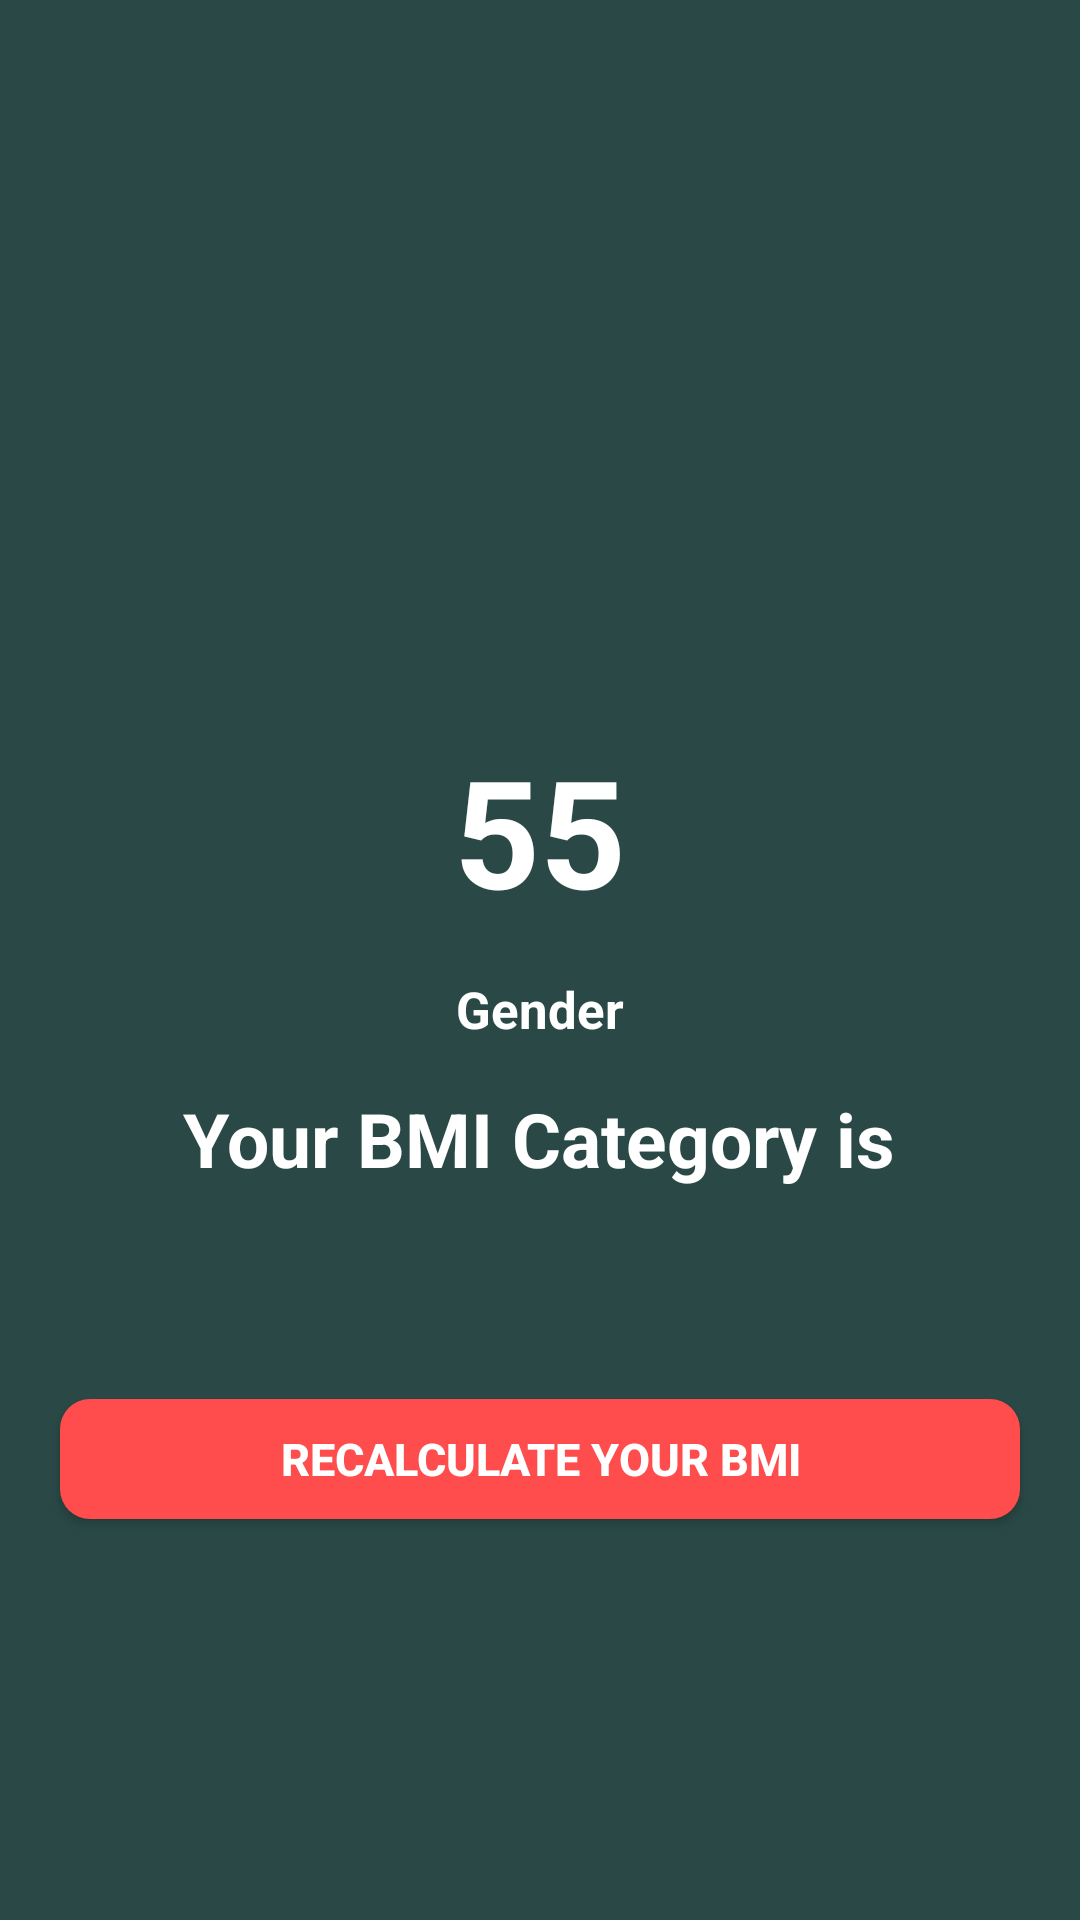

Here is an Android app screen rendered from its layout file. Give the layout XML and the strings, colors and styles it references.
<!-- AndroidManifest.xml: application theme Theme.HealthCoach -->
<!-- res/layout/activity_bmiactivity.xml -->
<?xml version="1.0" encoding="utf-8"?>
<RelativeLayout xmlns:android="http://schemas.android.com/apk/res/android"
    xmlns:app="http://schemas.android.com/apk/res-auto"
    xmlns:tools="http://schemas.android.com/tools"
    android:layout_width="match_parent"
    android:layout_height="match_parent"
    android:background="#2A4946"
    tools:context=".bmiactivity">


    <ImageView
        android:id="@+id/imageview"
        android:layout_width="wrap_content"
        android:layout_height="wrap_content"
        android:layout_above="@+id/contentlayout"
        android:layout_centerHorizontal="true"
        android:layout_marginBottom="30dp"
        android:padding="10dp"
        android:src="@drawable/ok">

    </ImageView>

    <RelativeLayout
        android:id="@+id/contentlayout"
        android:layout_width="match_parent"
        android:layout_height="wrap_content"
        android:background="@drawable/cardbackground"
        android:layout_centerInParent="true"
        android:padding="20dp">


        <TextView
            android:layout_width="wrap_content"
            android:layout_height="wrap_content"
            android:textSize="50sp"
            android:textStyle="bold"
            android:textColor="@color/white"
            android:text="55"
            android:id="@+id/bmidisplay"
            android:layout_centerHorizontal="true">

        </TextView>

        <TextView
            android:layout_width="wrap_content"
            android:layout_height="wrap_content"
            android:text="Gender"
            android:layout_marginTop="15dp"
            android:layout_below="@+id/bmidisplay"
            android:textSize="17sp"
            android:textStyle="bold"
            android:layout_centerHorizontal="true"
            android:id="@+id/genderdisplay"
            android:textColor="@color/white">

        </TextView>

        <TextView
            android:layout_width="wrap_content"
            android:layout_height="wrap_content"
            android:id="@+id/bmicategory"
            android:layout_below="@+id/genderdisplay"
            android:layout_centerHorizontal="true"
            android:layout_marginTop="15dp"
            android:text="Your BMI Category is"
            android:textColor="@color/white"
            android:textSize="25sp"
            android:textStyle="bold">

        </TextView>


    </RelativeLayout>

    <android.widget.Button
        android:id="@+id/Recalculatebmi"
        android:layout_width="match_parent"
        android:layout_height="40dp"
        android:layout_below="@+id/contentlayout"
        android:layout_marginTop="50dp"
        android:layout_marginLeft="20dp"
        android:layout_marginRight="20dp"
        android:layout_marginBottom="15dp"
        android:background="@drawable/buttonbackground"
        android:text="Recalculate your BMI"
        android:textColor="@color/white"
        android:textSize="15sp"
        android:textStyle="bold">

    </android.widget.Button>









</RelativeLayout>
<!-- resources referenced by this layout -->
<resources>
  <!-- drawable buttonbackground (drawable-v24) -->
  <?xml version="1.0" encoding="utf-8"?>
  <shape xmlns:android="http://schemas.android.com/apk/res/android"
      android:shape="rectangle">
  <solid android:color="#FF4C4C">
  
  </solid>
  
      <corners android:radius="10dp">
  
      </corners>
  </shape>
  <style name="Theme.HealthCoach" parent="Theme.MaterialComponents.DayNight.DarkActionBar">
          
          <item name="colorPrimary">@color/purple_500</item>
          <item name="colorPrimaryVariant">@color/purple_700</item>
          <item name="colorOnPrimary">@color/white</item>
          
          <item name="colorSecondary">@color/teal_200</item>
          <item name="colorSecondaryVariant">@color/teal_700</item>
          <item name="colorOnSecondary">@color/black</item>
          
          <item name="android:statusBarColor" tools:targetApi="l">?attr/colorPrimaryVariant</item>
          
      </style>
  <!-- not gathered from this repository: default colours our renderer supplied (Android Studio template values) -->
  <color name="purple_500">#FF6200EE</color>
  <color name="purple_700">#FF3700B3</color>
  <color name="teal_200">#FF03DAC5</color>
  <color name="teal_700">#FF018786</color>
  <color name="black">#FF000000</color>
  <color name="white">#FFFFFFFF</color>
</resources>
